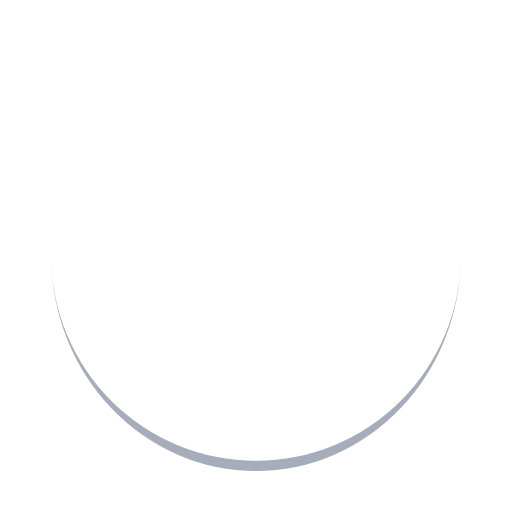
t = 0.00 s
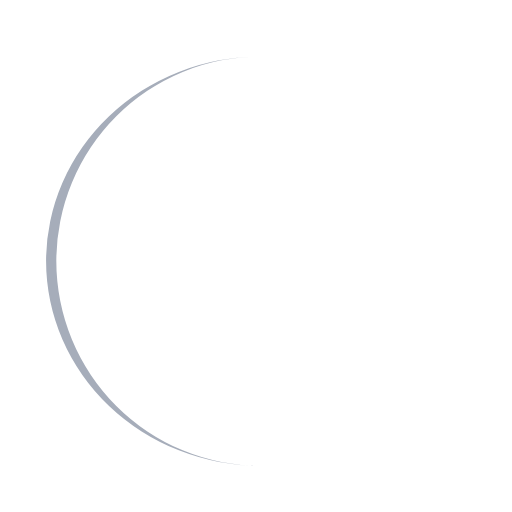
t = 0.25 s
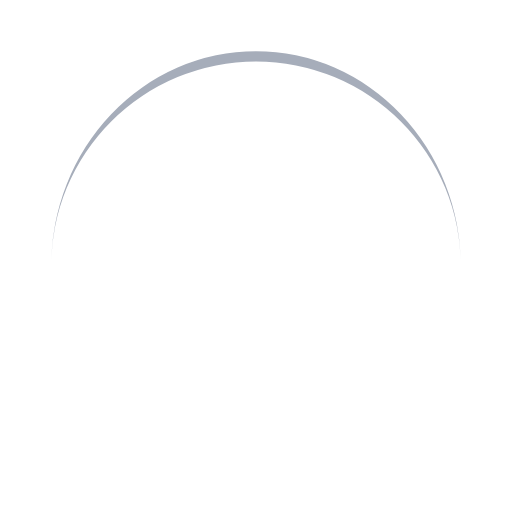
t = 0.50 s
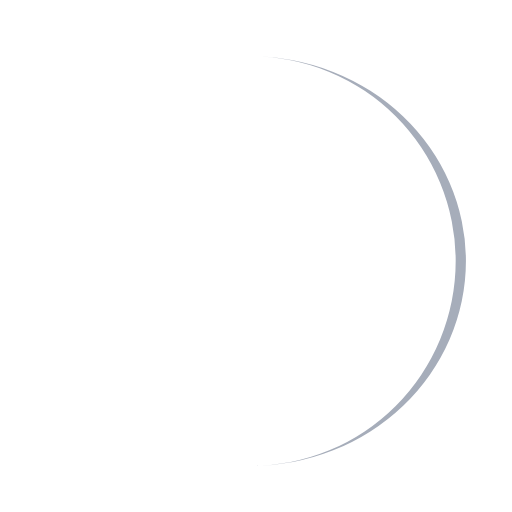
t = 0.75 s

The animated SVG that drew these frames (rendered in a browser with its animation timeline set to each time). Animation: 1 SMIL element (animateTransform=1); one cycle of 1.00 s, repeats indefinitely.

<?xml version="1.0" encoding="utf-8"?>
<svg xmlns="http://www.w3.org/2000/svg" xmlns:xlink="http://www.w3.org/1999/xlink" style="margin: auto; background: none; display: block; shape-rendering: auto; animation-play-state: running; animation-delay: 0s;" width="200px" height="200px" viewBox="0 0 100 100" preserveAspectRatio="xMidYMid">
<path d="M10 50A40 40 0 0 0 90 50A40 42 0 0 1 10 50" fill="#a6adba" stroke="none" style="animation-play-state: running; animation-delay: 0s;">
  <animateTransform attributeName="transform" type="rotate" dur="1s" repeatCount="indefinite" keyTimes="0;1" values="0 50 51;360 50 51" style="animation-play-state: running; animation-delay: 0s;"></animateTransform>
</path>
<!-- [ldio] generated by https://loading.io/ --></svg>
